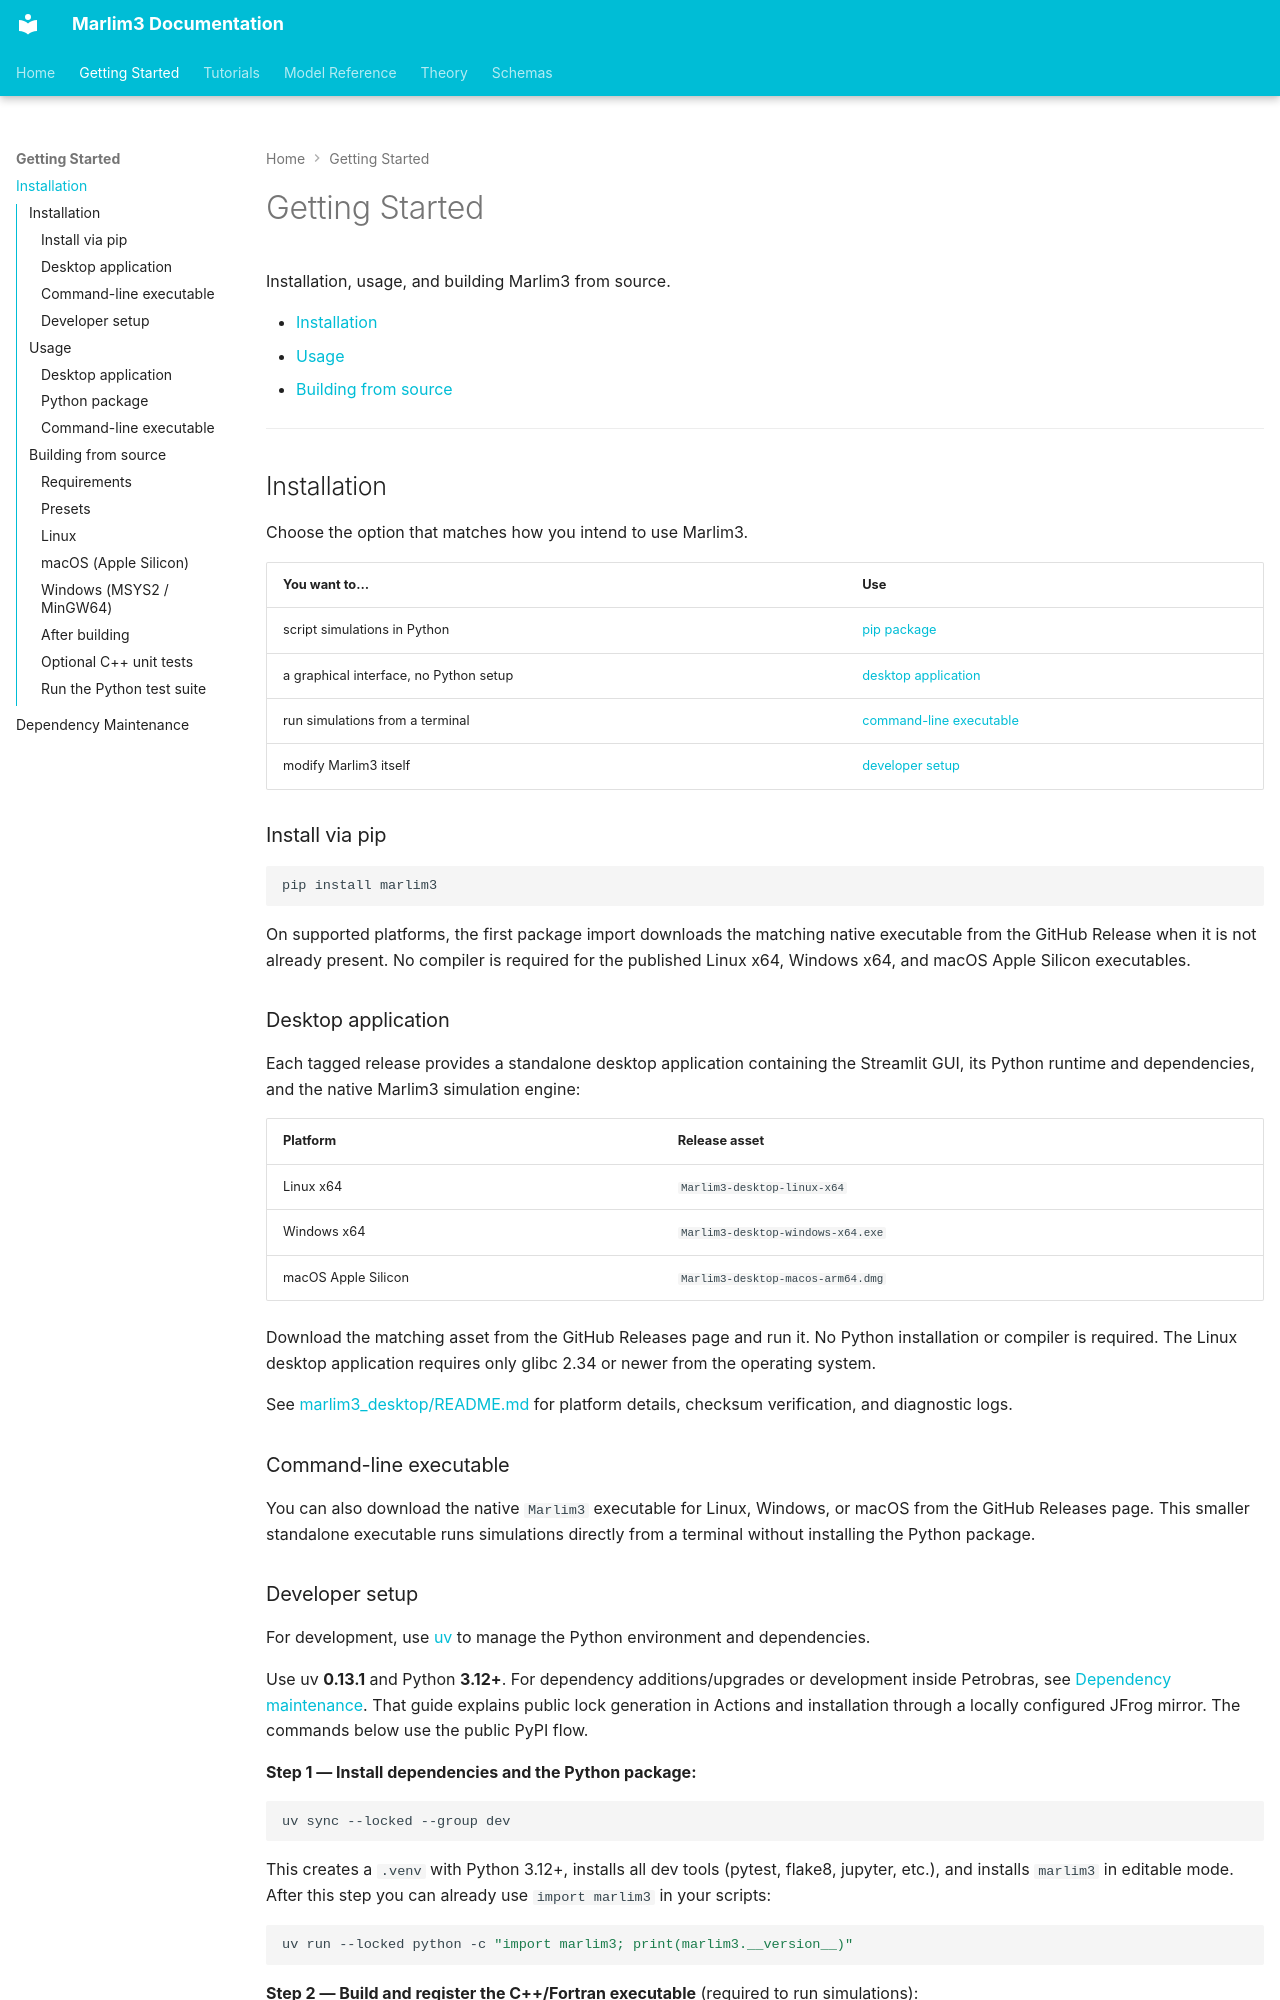

repository: pedrorigon/marlim3 · page: getting-started/index.html · generator: mkdocs

# Getting Started

Installation, usage, and building Marlim3 from source.

- [Installation](#installation)
- [Usage](#usage)
- [Building from source](#building-from-source)

---

## Installation

Choose the option that matches how you intend to use Marlim3.

| You want to… | Use |
|---|---|
| script simulations in Python | [pip package](#install-via-pip) |
| a graphical interface, no Python setup | [desktop application](#desktop-application) |
| run simulations from a terminal | [command-line executable](#command-line-executable) |
| modify Marlim3 itself | [developer setup](#developer-setup) |

### Install via pip

```bash
pip install marlim3
```

On supported platforms, the first package import downloads the matching native
executable from the GitHub Release when it is not already present. No compiler
is required for the published Linux x64, Windows x64, and macOS Apple Silicon
executables.

### Desktop application

Each tagged release provides a standalone desktop application containing the
Streamlit GUI, its Python runtime and dependencies, and the native Marlim3
simulation engine:

| Platform | Release asset |
|----------|---------------|
| Linux x64 | `Marlim3-desktop-linux-x64` |
| Windows x64 | `Marlim3-desktop-windows-x64.exe` |
| macOS Apple Silicon | `Marlim3-desktop-macos-arm64.dmg` |

Download the matching asset from the GitHub Releases page and run it. No Python
installation or compiler is required. The Linux desktop application requires
only glibc 2.34 or newer from the operating system.

See [marlim3_desktop/README.md](../marlim3_desktop/README.md) for platform
details, checksum verification, and diagnostic logs.

### Command-line executable

You can also download the native `Marlim3` executable for Linux, Windows, or
macOS from the GitHub Releases page. This smaller standalone executable runs
simulations directly from a terminal without installing the Python package.
